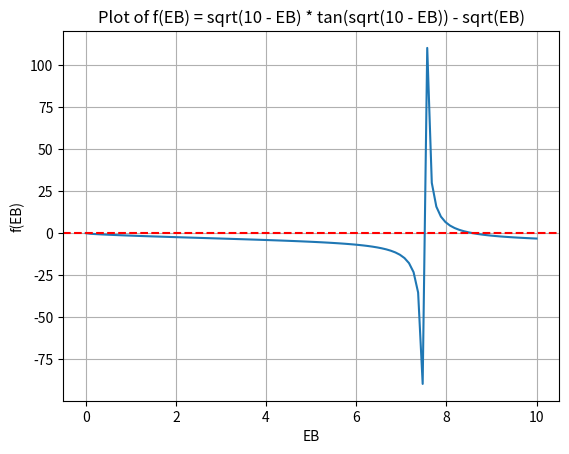

Recreate this plot in Python.
import numpy as np
import matplotlib.pyplot as plt
from scipy.optimize import fsolve

def equation_even(EB):
    return np.sqrt(10 - EB) * np.tan(np.sqrt(10 - EB)) - np.sqrt(EB)

# Plot the function
EB_values = np.linspace(0, 10, 100)
f_values = equation_even(EB_values)

plt.plot(EB_values, f_values)
plt.axhline(0, color='red', linestyle='--')
plt.xlabel('EB')
plt.ylabel('f(EB)')
plt.title('Plot of f(EB) = sqrt(10 - EB) * tan(sqrt(10 - EB)) - sqrt(EB)')
plt.grid(True)
plt.show()

# Find approximate values for the zeros
zeros = fsolve(equation_even, [1, 3, 5, 7])
print("Approximate values for the zeros of f(EB):")
print(zeros)
